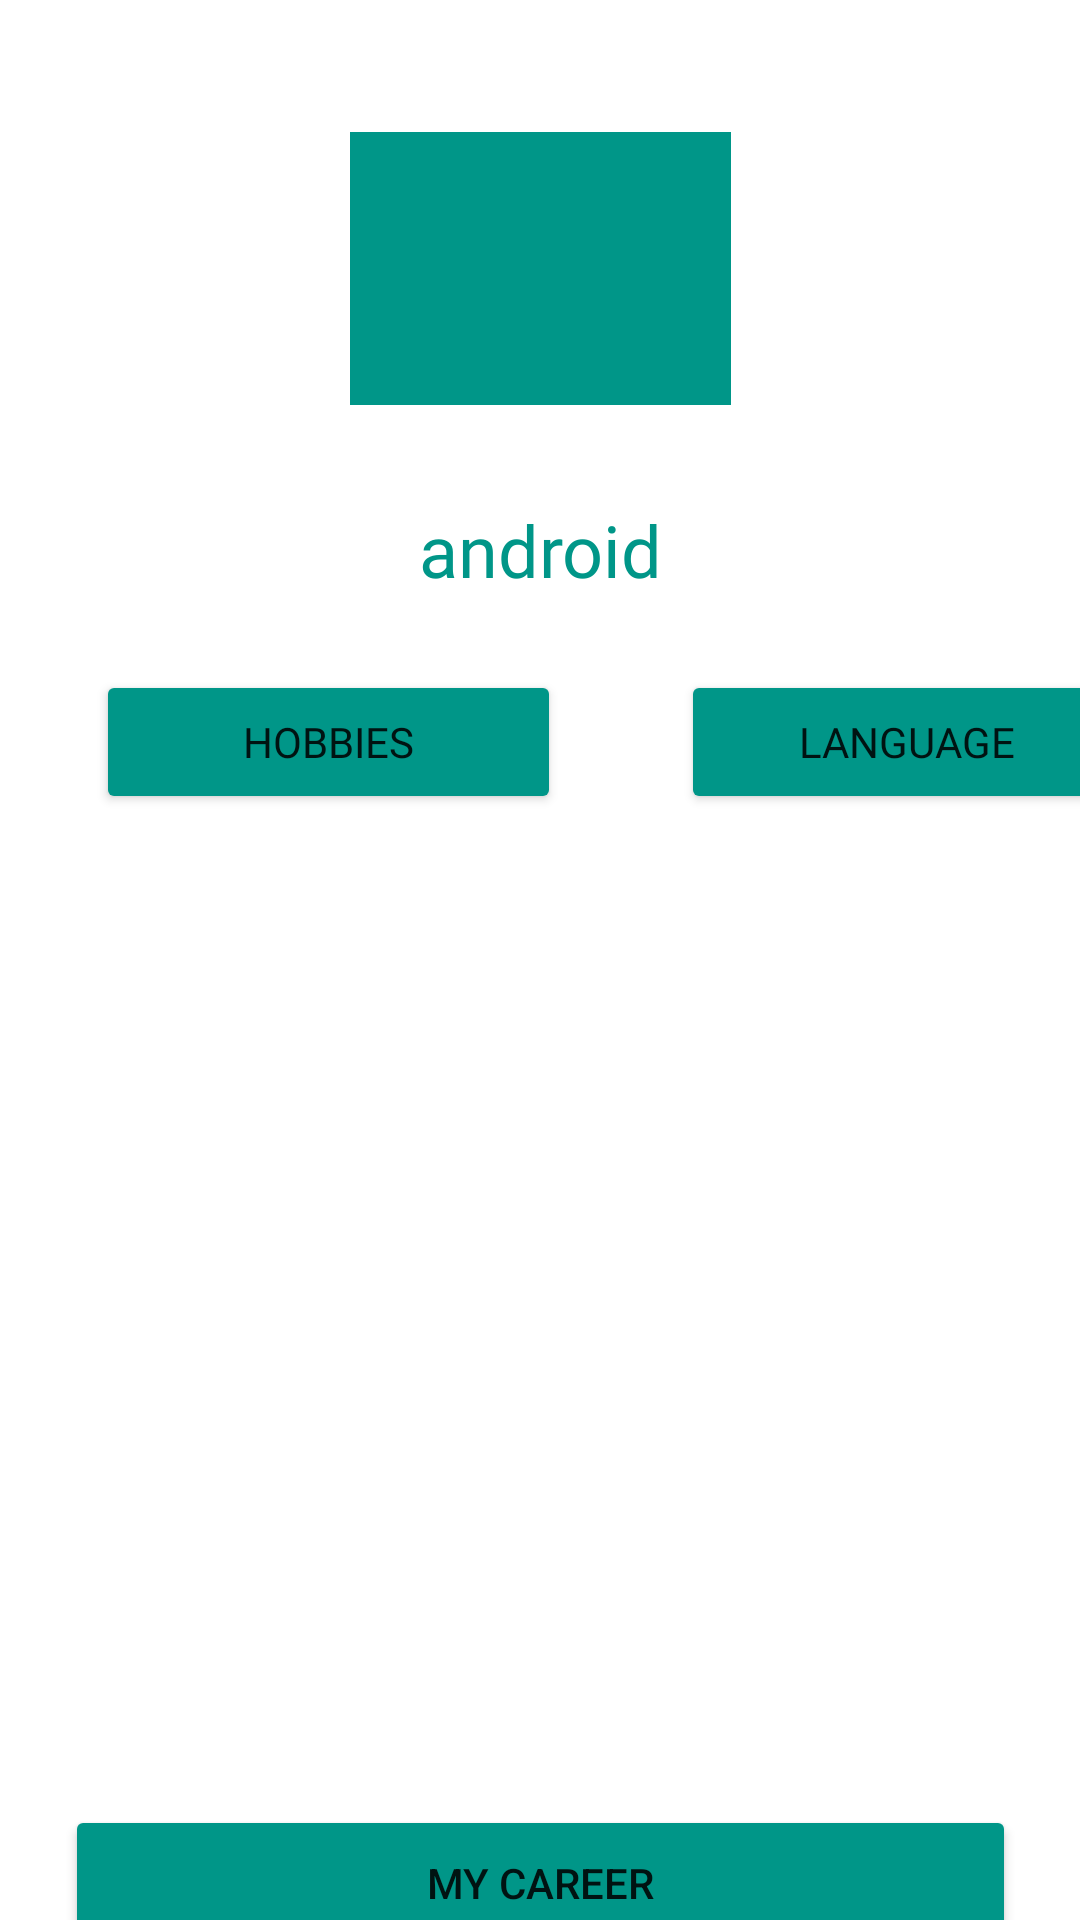

Write the Android layout XML for this screen, with the resource values it uses.
<!-- AndroidManifest.xml: application theme Theme.Testtt -->
<!-- res/layout/activity_your_resume.xml -->
<?xml version="1.0" encoding="utf-8"?>
<androidx.constraintlayout.widget.ConstraintLayout xmlns:android="http://schemas.android.com/apk/res/android"
    xmlns:app="http://schemas.android.com/apk/res-auto"
    xmlns:tools="http://schemas.android.com/tools"
    android:layout_width="match_parent"
    android:layout_height="match_parent"
    tools:context=".YourResume">

    <ImageView
        android:id="@+id/imageView"
        android:layout_width="127dp"
        android:layout_height="91dp"
        android:layout_marginTop="44dp"
        android:background="#009688"
        app:layout_constraintEnd_toEndOf="parent"
        app:layout_constraintStart_toStartOf="parent"
        app:layout_constraintTop_toTopOf="parent"
        app:srcCompat="@drawable/ic_launcher_foreground" />

    <TextView
        android:id="@+id/textView"
        android:layout_width="wrap_content"
        android:layout_height="wrap_content"
        android:layout_marginTop="32dp"
        android:fontFamily="@font/poppins_medium"
        android:text="android"
        android:textColor="#009688"
        android:textSize="24sp"
        app:layout_constraintEnd_toEndOf="@+id/imageView"
        app:layout_constraintHorizontal_bias="0.507"
        app:layout_constraintStart_toStartOf="@+id/imageView"
        app:layout_constraintTop_toBottomOf="@+id/imageView" />

    <Button
        android:id="@+id/Btn_Hobbies"
        android:layout_width="155dp"
        android:layout_height="48dp"
        android:layout_marginStart="32dp"
        android:layout_marginTop="24dp"
        android:backgroundTint="#009688"
        android:fontFamily="@font/poppins_medium"
        android:text="Hobbies"
        app:layout_constraintStart_toStartOf="parent"
        app:layout_constraintTop_toBottomOf="@+id/textView" />

    <Button
        android:id="@+id/Btn_Language"
        android:layout_width="150dp"
        android:layout_height="48dp"
        android:layout_marginStart="40dp"
        android:layout_marginTop="24dp"
        android:backgroundTint="#009688"
        android:fontFamily="@font/poppins_medium"
        android:text="Language"
        app:layout_constraintEnd_toEndOf="parent"
        app:layout_constraintHorizontal_bias="0.0"
        app:layout_constraintStart_toEndOf="@+id/Btn_Hobbies"
        app:layout_constraintTop_toBottomOf="@+id/textView" />

    <androidx.fragment.app.FragmentContainerView
        android:id="@+id/fragmentC"
        android:layout_width="331dp"
        android:layout_height="300dp"
        android:layout_marginTop="36dp"
        app:layout_constraintEnd_toEndOf="parent"
        app:layout_constraintHorizontal_bias="0.495"
        app:layout_constraintStart_toStartOf="parent"
        app:layout_constraintTop_toBottomOf="@+id/Btn_Hobbies">

    </androidx.fragment.app.FragmentContainerView>

    <Button
        android:id="@+id/button4"
        android:layout_width="317dp"
        android:layout_height="52dp"
        android:backgroundTint="#009688"
        android:text="My Career"
        app:cornerRadius="20px"
        app:layout_constraintBottom_toBottomOf="parent"
        app:layout_constraintEnd_toEndOf="parent"
        app:layout_constraintStart_toStartOf="parent"
        app:layout_constraintTop_toBottomOf="@+id/fragmentC"
        app:layout_constraintVertical_bias="0.296" />
</androidx.constraintlayout.widget.ConstraintLayout>
<!-- resources referenced by this layout -->
<resources>
  <style name="Theme.Testtt" parent="Theme.MaterialComponents.DayNight.DarkActionBar">
          
          <item name="colorPrimary">@color/purple_500</item>
          <item name="colorPrimaryVariant">@color/purple_700</item>
          <item name="colorOnPrimary">@color/white</item>
          
          <item name="colorSecondary">@color/teal_200</item>
          <item name="colorSecondaryVariant">@color/teal_700</item>
          <item name="colorOnSecondary">@color/black</item>
          
          <item name="android:statusBarColor">?attr/colorPrimaryVariant</item>
          
      </style>
  <!-- not gathered from this repository: default colours our renderer supplied (Android Studio template values) -->
  <color name="purple_500">#FF6200EE</color>
  <color name="purple_700">#FF3700B3</color>
  <color name="teal_200">#FF03DAC5</color>
  <color name="teal_700">#FF018786</color>
  <color name="black">#FF000000</color>
  <color name="white">#FFFFFFFF</color>
</resources>
